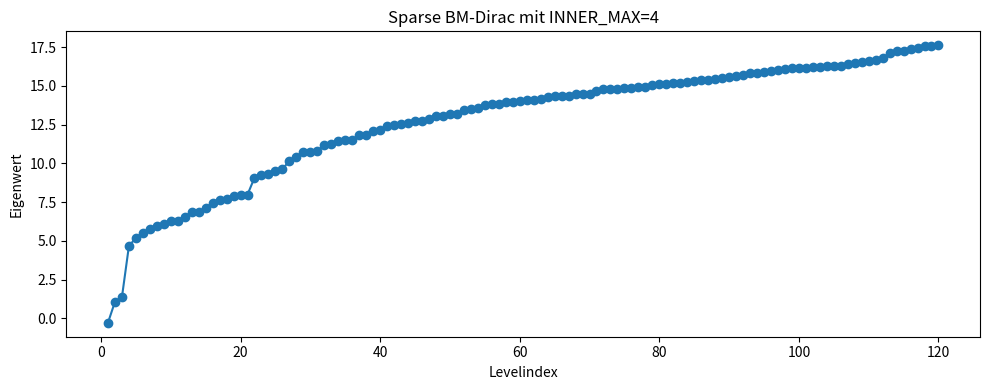
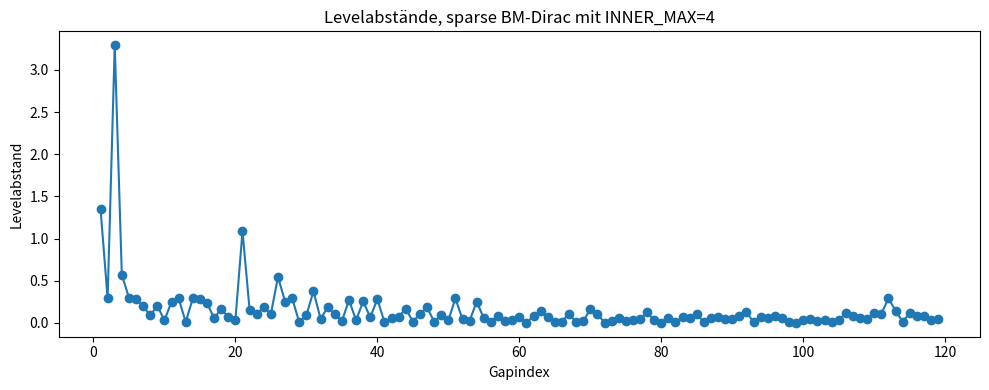

Write Python code to recreate these figures, in order.
import numpy as np
import pandas as pd
from dataclasses import dataclass
from scipy.sparse import dok_matrix
from scipy.sparse.linalg import eigsh

# -----------------------------------------
# Parameter
# -----------------------------------------

SHELL_MAX = 1
INNER_MAX = 4
N_EIGS = 120

params = {
    "lambda_2": 1.0,
    "lambda_3": 1.2,
    "lambda_5": 5.8,
    "lambda_E": 3.7,
    "lambda_A": 4.0,
    "lambda_B": 4.3,
    "lambda_C": 4.6,
    "mu": 1.5,
    "rho": 1.1,
    "g2": 0.35,
    "g3": 0.40,
    "g5": 0.75,
    "g_int": 0.28,
    "g_coll": 0.95,
}

# -----------------------------------------
# Zustand
# -----------------------------------------

@dataclass(frozen=True)
class State:
    nu2: int
    nu3: int
    sigma5: int
    eps5: int
    wE: int
    wA: int
    wB: int
    wC: int

    @property
    def inner_weight(self) -> int:
        return self.wE + self.wA + self.wB + self.wC

    def label(self) -> str:
        return (
            f"|{self.nu2},{self.nu3},{self.sigma5};"
            f"{self.eps5};{self.wE},{self.wA},{self.wB},{self.wC}>"
        )

def balance(st: State) -> int:
    return (st.wE - st.wC) ** 2 + (st.wA - st.wB) ** 2

def diag_energy(st: State) -> float:
    return (
        params["lambda_2"] * st.nu2
        + params["lambda_3"] * st.nu3
        + params["lambda_5"] * st.sigma5
        + params["lambda_E"] * st.wE
        + params["lambda_A"] * st.wA
        + params["lambda_B"] * st.wB
        + params["lambda_C"] * st.wC
        + params["mu"] * balance(st)
        + params["rho"] * st.eps5
    )

# -----------------------------------------
# Basis
# -----------------------------------------

def build_basis(shell_max: int, inner_max: int):
    basis = []
    for nu2 in range(shell_max + 1):
        for nu3 in range(shell_max + 1 - nu2):
            for sigma5 in range(shell_max + 1 - nu2 - nu3):
                for eps5 in (0, 1):
                    for wE in range(inner_max + 1):
                        for wA in range(inner_max + 1 - wE):
                            for wB in range(inner_max + 1 - wE - wA):
                                for wC in range(inner_max + 1 - wE - wA - wB):
                                    if eps5 == 1 and wA == 0:
                                        continue
                                    basis.append(State(nu2, nu3, sigma5, eps5, wE, wA, wB, wC))
    return basis

basis = build_basis(SHELL_MAX, INNER_MAX)
idx = {st: i for i, st in enumerate(basis)}
N = len(basis)

print("Dimension:", N)

# -----------------------------------------
# Sparse-Operator
# -----------------------------------------

mat = dok_matrix((N, N), dtype=np.float64)

for i, st in enumerate(basis):
    mat[i, i] = diag_energy(st)

def add_edge(a: State, b: State, w: float):
    i = idx.get(a)
    j = idx.get(b)
    if i is None or j is None or i == j:
        return
    mat[i, j] = mat.get((i, j), 0.0) + w
    mat[j, i] = mat.get((j, i), 0.0) + w

for st in basis:
    # äußere Schalen
    if st.nu2 + 1 + st.nu3 + st.sigma5 <= SHELL_MAX:
        add_edge(
            st,
            State(st.nu2 + 1, st.nu3, st.sigma5, st.eps5, st.wE, st.wA, st.wB, st.wC),
            params["g2"],
        )

    if st.nu3 + 1 + st.nu2 + st.sigma5 <= SHELL_MAX:
        add_edge(
            st,
            State(st.nu2, st.nu3 + 1, st.sigma5, st.eps5, st.wE, st.wA, st.wB, st.wC),
            params["g3"],
        )

    if st.sigma5 + 1 + st.nu2 + st.nu3 <= SHELL_MAX:
        add_edge(
            st,
            State(st.nu2, st.nu3, st.sigma5 + 1, st.eps5, st.wE, st.wA, st.wB, st.wC),
            params["g5"],
        )

    # innere Ringkopplung
    if st.wE >= 1:
        add_edge(
            st,
            State(st.nu2, st.nu3, st.sigma5, st.eps5, st.wE - 1, st.wA + 1, st.wB, st.wC),
            params["g_int"],
        )
        add_edge(
            st,
            State(st.nu2, st.nu3, st.sigma5, st.eps5, st.wE - 1, st.wA, st.wB, st.wC + 1),
            params["g_int"],
        )

    if st.wA >= 1:
        add_edge(
            st,
            State(st.nu2, st.nu3, st.sigma5, st.eps5, st.wE, st.wA - 1, st.wB + 1, st.wC),
            params["g_int"],
        )

    if st.wB >= 1:
        add_edge(
            st,
            State(st.nu2, st.nu3, st.sigma5, st.eps5, st.wE, st.wA, st.wB - 1, st.wC + 1),
            params["g_int"],
        )

    # 25-Kollaps A+A -> 25
    if st.wA >= 2 and (st.nu2 + st.nu3 + st.sigma5 + 1 <= SHELL_MAX):
        add_edge(
            st,
            State(st.nu2, st.nu3, st.sigma5 + 1, st.eps5, st.wE, st.wA - 2, st.wB, st.wC),
            params["g_coll"],
        )

op = mat.tocsr()

print("Nichtnull-Einträge:", op.nnz)

# -----------------------------------------
# Unterste Eigenwerte
# -----------------------------------------

vals, vecs = eigsh(op, k=min(N_EIGS, N - 2), which="SA")
order = np.argsort(vals)
vals = vals[order]
vecs = vecs[:, order]

eig_df = pd.DataFrame({
    "level": np.arange(1, len(vals) + 1),
    "eigenvalue": vals,
})
eig_df.to_csv("bm_dirac_sparse_inner4_eigenwerte.csv", index=False)

print("\nErste Eigenwerte:")
print(eig_df)

# -----------------------------------------
# Dominante Komponenten
# -----------------------------------------

rows = []
for lev in range(min(8, vecs.shape[1])):
    probs = vecs[:, lev] ** 2
    top_idx = np.argsort(probs)[-10:][::-1]
    for rank, j in enumerate(top_idx, start=1):
        st = basis[j]
        rows.append({
            "level": lev + 1,
            "rank_in_level": rank,
            "state": st.label(),
            "weight_sq": float(probs[j]),
            "diag_energy": diag_energy(st),
            "inner_weight": st.inner_weight,
            "balance": balance(st),
            "is_vollschale_1111": (
                st.wE == 1 and st.wA == 1 and st.wB == 1 and st.wC == 1
            ),
        })

dom_df = pd.DataFrame(rows)
dom_df.to_csv("bm_dirac_sparse_inner4_dominante_komponenten.csv", index=False)

print("\nDominante Komponenten der ersten Levels:")
print(dom_df)

# -----------------------------------------
# Vollschalen-Tabelle
# -----------------------------------------

fullshell = []
for st in basis:
    if st.wE == 1 and st.wA == 1 and st.wB == 1 and st.wC == 1:
        fullshell.append({
            "state": st.label(),
            "diag_energy": diag_energy(st),
            "nu2": st.nu2,
            "nu3": st.nu3,
            "sigma5": st.sigma5,
            "eps5": st.eps5,
        })

full_df = pd.DataFrame(fullshell).sort_values(["diag_energy", "state"])
full_df.to_csv("bm_dirac_sparse_inner4_vollschalen.csv", index=False)

print("\nVollschalen:")
print(full_df)

# -----------------------------------------
# Einfache Plots
# -----------------------------------------

import matplotlib.pyplot as plt

plt.figure(figsize=(10, 4))
plt.plot(eig_df["level"], eig_df["eigenvalue"], marker="o")
plt.xlabel("Levelindex")
plt.ylabel("Eigenwert")
plt.title("Sparse BM-Dirac mit INNER_MAX=4")
plt.tight_layout()
plt.savefig("bm_dirac_sparse_inner4_eigenwerte.png", dpi=180)
plt.close()

gaps = np.diff(vals)
plt.figure(figsize=(10, 4))
plt.plot(np.arange(1, len(gaps) + 1), gaps, marker="o")
plt.xlabel("Gapindex")
plt.ylabel("Levelabstand")
plt.title("Levelabstände, sparse BM-Dirac mit INNER_MAX=4")
plt.tight_layout()
plt.savefig("bm_dirac_sparse_inner4_gaps.png", dpi=180)
plt.close()
